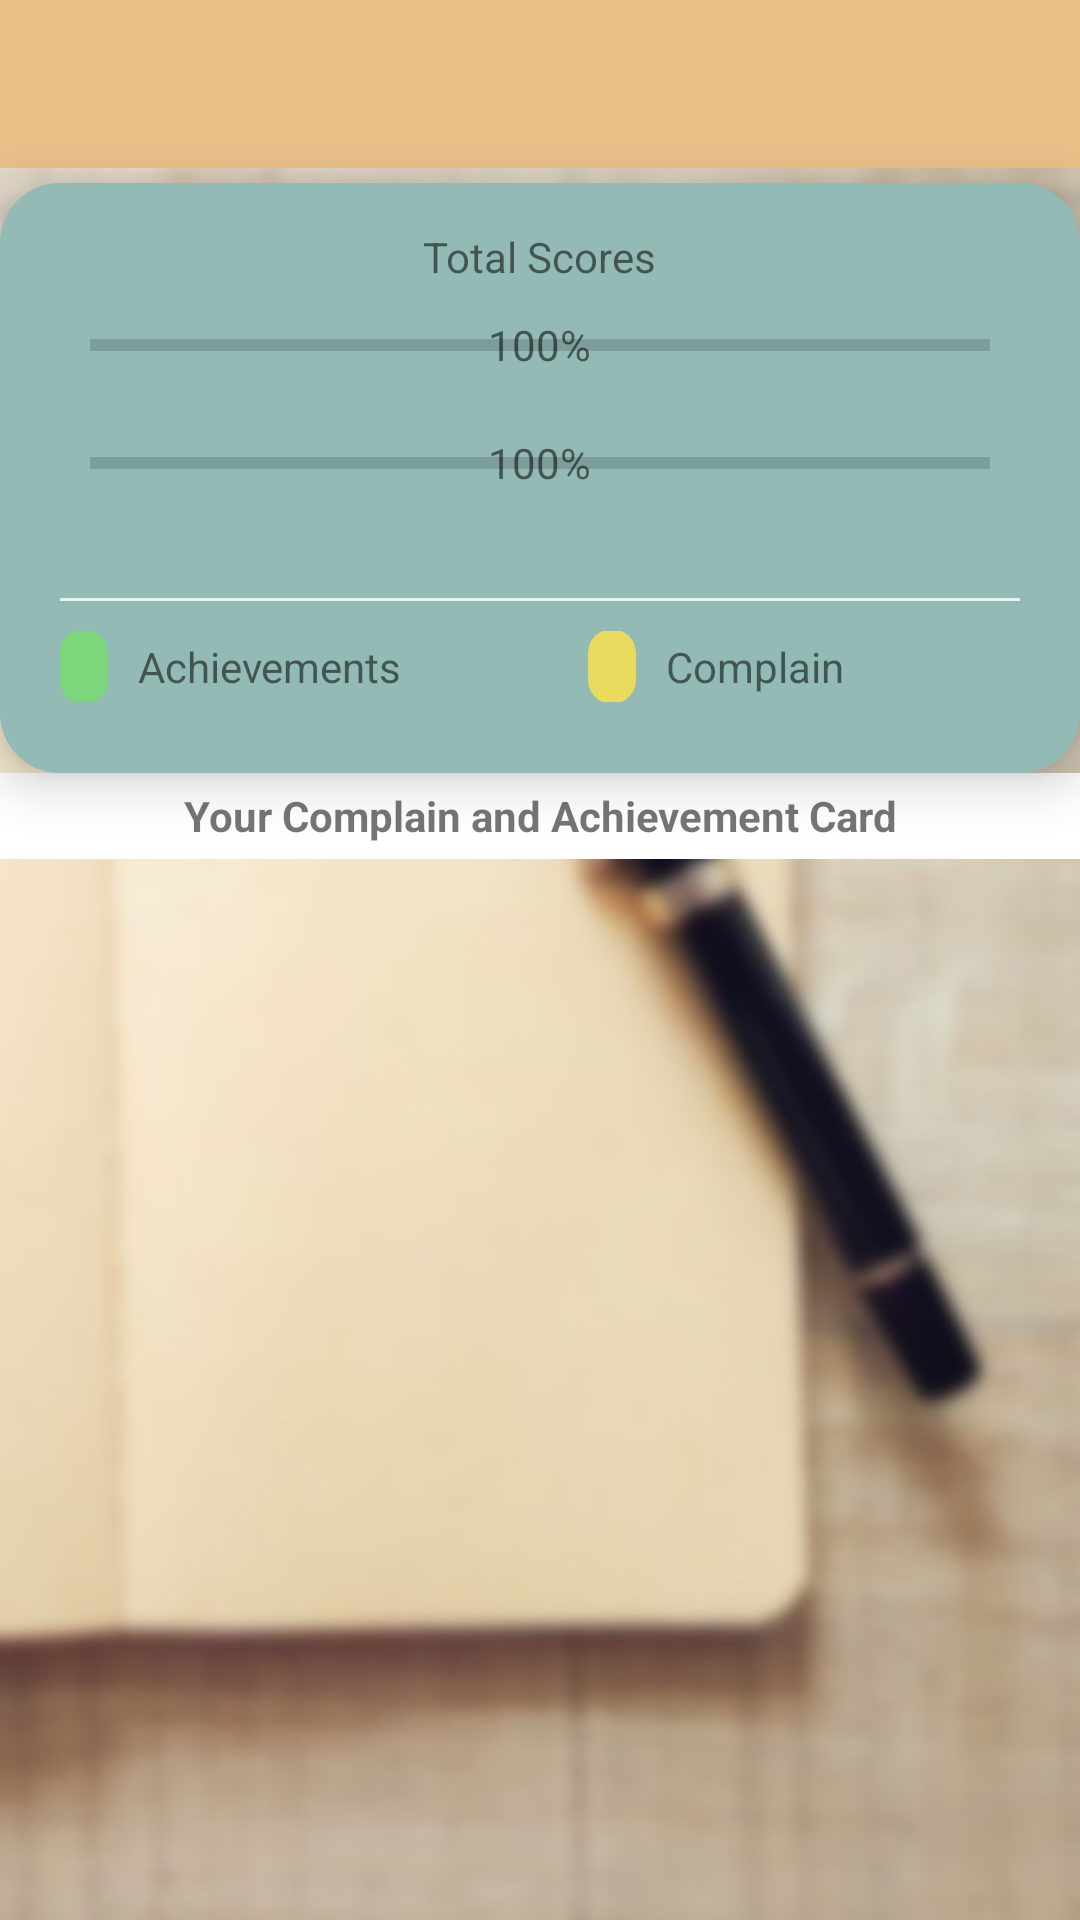

Reconstruct the res/layout file that produces this screen, plus the resources it refers to.
<!-- AndroidManifest.xml: application theme AppTheme -->
<!-- res/layout/activity_student_progress.xml -->
<?xml version="1.0" encoding="utf-8"?>
<LinearLayout xmlns:android="http://schemas.android.com/apk/res/android"
    xmlns:app="http://schemas.android.com/apk/res-auto"
    xmlns:tools="http://schemas.android.com/tools"
    android:layout_width="match_parent"
    android:layout_height="match_parent"
    tools:context=".StudentProgress"
    android:orientation="vertical"
    android:weightSum="5"
    android:background="@drawable/blur_bg"
    >

    <LinearLayout
        android:layout_width="match_parent"
        android:layout_height="wrap_content"
        android:orientation="vertical">
        <include
            layout="@layout/toolbar_layout"
            />
    </LinearLayout>

    <android.support.v7.widget.CardView
        xmlns:card_view="http://schemas.android.com/apk/res-auto"
        xmlns:android="http://schemas.android.com/apk/res/android"
        android:layout_width="match_parent"
        android:layout_height="0dp"
        android:layout_weight="1.7"
        card_view:cardElevation="10dp"
        app:cardCornerRadius="20dp"
        app:cardBackgroundColor="@android:color/transparent"
        android:layout_marginTop="5dp"
        >

        <RelativeLayout
        android:layout_width="match_parent"
        android:layout_height="wrap_content"
        android:background="@drawable/progress_card"
        android:padding="10dp">

    
        
        
        
        
        
        

            <LinearLayout
                android:layout_width="match_parent"
                android:layout_height="match_parent"
                android:orientation="vertical"
                android:weightSum="5">


                <TextView
                    android:id="@+id/textView4"
                    android:layout_width="wrap_content"
                    android:layout_height="0dp"
                    android:layout_weight="1"
                    android:text="Total Scores"
                    android:gravity="center_vertical"
                    android:layout_gravity="center"/>

                <RelativeLayout
                    android:layout_width="300dp"
                    android:layout_height="0dp"
                    android:layout_weight="1"
                    android:layout_gravity="center_horizontal"
                    android:layout_marginBottom="10dp">

                    <ProgressBar
                        android:id="@+id/progressBarSuccess"
                        style="?android:attr/progressBarStyleHorizontal"
                        android:layout_width="match_parent"
                        android:layout_height="match_parent"
                        android:layout_gravity="center_horizontal" />

                    <TextView
                        android:id="@+id/successPercentage"
                        android:layout_width="wrap_content"
                        android:layout_height="wrap_content"
                        android:text="100%"
                        android:layout_centerHorizontal="true"
                        android:layout_centerVertical="true"
                        />

                </RelativeLayout>

                <RelativeLayout
                    android:layout_width="300dp"
                    android:layout_height="0dp"
                    android:layout_weight="1"
                    android:layout_gravity="center_horizontal"
                    >

                <ProgressBar
                    android:id="@+id/progressBarComplain"
                    style="?android:attr/progressBarStyleHorizontal"
                    android:layout_width="match_parent"
                    android:layout_height="match_parent"
                    android:layout_gravity="center_horizontal"
                    />

                    <TextView
                        android:id="@+id/complainPercentage"
                        android:layout_width="wrap_content"
                        android:layout_height="wrap_content"
                        android:text="100%"
                        android:layout_centerHorizontal="true"
                        android:layout_centerVertical="true"/>

                </RelativeLayout>

                <TextView
                    android:layout_width="match_parent"
                    android:layout_height="0dp"
                    android:layout_weight="0.7"/>

                <View
                    android:layout_width="match_parent"
                    android:layout_height="0dp"
                    android:layout_weight="0.04"
                    android:background="#ccffffff"
                    tools:ignore="NestedWeights"
                    android:layout_gravity="center_horizontal"
                    android:layout_margin="10dp">

                </View>

                <LinearLayout
                    android:layout_width="match_parent"
                    android:layout_height="0dp"
                    android:layout_weight="0.8"
                    android:orientation="horizontal"
                    android:weightSum="2"
                    android:paddingLeft="10dp"
                    android:paddingRight="10dp"
                    >

                    <ImageView
                        android:id="@+id/green-icon"
                        android:layout_width="0dp"
                        android:layout_height="25dp"
                        android:layout_weight="0.10"
                        android:src="@drawable/greencard_bg"
                        android:layout_gravity="center_vertical"
                        />

                    <TextView
                        android:id="@+id/textView"
                        android:layout_width="0dp"
                        android:layout_weight="1"
                        android:layout_height="wrap_content"
                        android:text="Achievements"
                        android:layout_gravity="center_vertical"
                        android:gravity="left"
                        android:paddingLeft="10dp"
                        />

                    <ImageView
                        android:layout_width="0dp"
                        android:layout_height="25dp"
                        android:layout_weight="0.10"
                        android:src="@drawable/redcard_bg"
                        android:layout_gravity="center_vertical"
                        />

                    <TextView
                        android:id="@+id/textView3"
                        android:layout_width="0dp"
                        android:layout_weight="1"
                        android:layout_height="wrap_content"
                        android:text="Complain"
                        android:gravity="left"
                        android:layout_gravity="center_vertical"
                        android:paddingLeft="10dp"/>


                </LinearLayout>

            </LinearLayout>

        
            
            
            
            
            
            
            
            

    </RelativeLayout>

    </android.support.v7.widget.CardView>

    <LinearLayout
        android:layout_width="match_parent"
        android:layout_height="0dp"
        android:layout_weight="0.25"
        android:background="@android:color/white">

        <TextView
            android:layout_width="match_parent"
            android:layout_height="match_parent"
            android:text="Your Complain and Achievement Card"
            android:textStyle="bold"
            android:gravity="center"/>

    </LinearLayout>

    <android.support.v7.widget.RecyclerView
        android:id="@+id/studentProgress_recyclerview"
        android:layout_width="match_parent"
        android:layout_height="0dp"
        android:layout_weight="3.0"
        android:scrollbars="vertical" />

</LinearLayout>
<!-- res/layout/toolbar_layout.xml (included above) -->
<?xml version="1.0" encoding="utf-8"?>
<android.support.v7.widget.Toolbar
    xmlns:android="http://schemas.android.com/apk/res/android"
    android:layout_width="match_parent"
    android:layout_height="?attr/actionBarSize"
    android:id="@+id/toolbar"
    android:theme="@style/ThemeOverlay.AppCompat.Dark.ActionBar"
    android:background="@color/colorPrimary">

</android.support.v7.widget.Toolbar>
<!-- resources referenced by this layout -->
<resources>
  <color name="colorPrimary">#E9BF88</color>
  <!-- drawable blur_bg: png bitmap (drawable, 67574 bytes) -->
  <!-- drawable greencard_bg (drawable) -->
  <?xml version="1.0" encoding="utf-8"?>
  <shape xmlns:android="http://schemas.android.com/apk/res/android"
      android:shape="rectangle">
      <corners android:radius="14dip" />
  
      <solid android:color="#7CD67C" />
      
      
      
      
  
  </shape>
  <!-- drawable ic_card (drawable) -->
  <vector android:alpha="0.75" android:height="228dp"
      android:viewportHeight="228" android:viewportWidth="391"
      android:width="391dp" xmlns:android="http://schemas.android.com/apk/res/android">
      <path android:fillColor="#93bab5"
          android:pathData="M36,4L355,4a12,12 0,0 1,12 12L367,172a12,12 0,0 1,-12 12L36,184A12,12 0,0 1,24 172L24,16A12,12 0,0 1,36 4Z"/>
  
      <path android:fillColor="#308e29"
          android:pathData="M71,156L75,156A3,3 0,0 1,78 159L78,163A3,3 0,0 1,75 166L71,166A3,3 0,0 1,68 163L68,159A3,3 0,0 1,71 156z"/>
  
      <path android:fillColor="#b54d3f"
          android:pathData="M250,156L254,156A3,3 0,0 1,257 159L257,163A3,3 0,0 1,254 166L250,166A3,3 0,0 1,247 163L247,159A3,3 0,0 1,250 156z"/>
  
      <path android:fillColor="#f4f4f6"
          android:pathData="M48.5,137L342.5,137A0.5,0.5 0,0 1,343 137.5L343,137.5A0.5,0.5 0,0 1,342.5 138L48.5,138A0.5,0.5 0,0 1,48 137.5L48,137.5A0.5,0.5 0,0 1,48.5 137z"/>
  </vector>
  <!-- drawable progress_card (drawable) -->
  <?xml version="1.0" encoding="utf-8"?>
  <shape xmlns:android="http://schemas.android.com/apk/res/android"
      android:shape="rectangle">
      <corners android:radius="14dip" />
  
      <solid android:color="#93BAB5" />
      
      
      
      
  
  </shape>
  <!-- drawable progress_result: png bitmap (drawable, 2320 bytes) -->
  <!-- drawable redcard_bg (drawable) -->
  <?xml version="1.0" encoding="utf-8"?>
  <shape xmlns:android="http://schemas.android.com/apk/res/android"
      android:shape="rectangle">
      <corners android:radius="14dip" />
  
      <solid android:color="#E9DB5E" />
      
      
      
      
  
  </shape>
  <style name="AppTheme" parent="Theme.AppCompat.Light.NoActionBar">
  
          
          <item name="colorPrimary">@color/colorPrimary</item>
          <item name="colorPrimaryDark">@color/colorPrimaryDark</item>
          <item name="colorAccent">@color/colorAccent</item>
      </style>
  <color name="colorPrimaryDark">#BC915A</color>
  <color name="colorAccent">#BC915A</color>
</resources>
